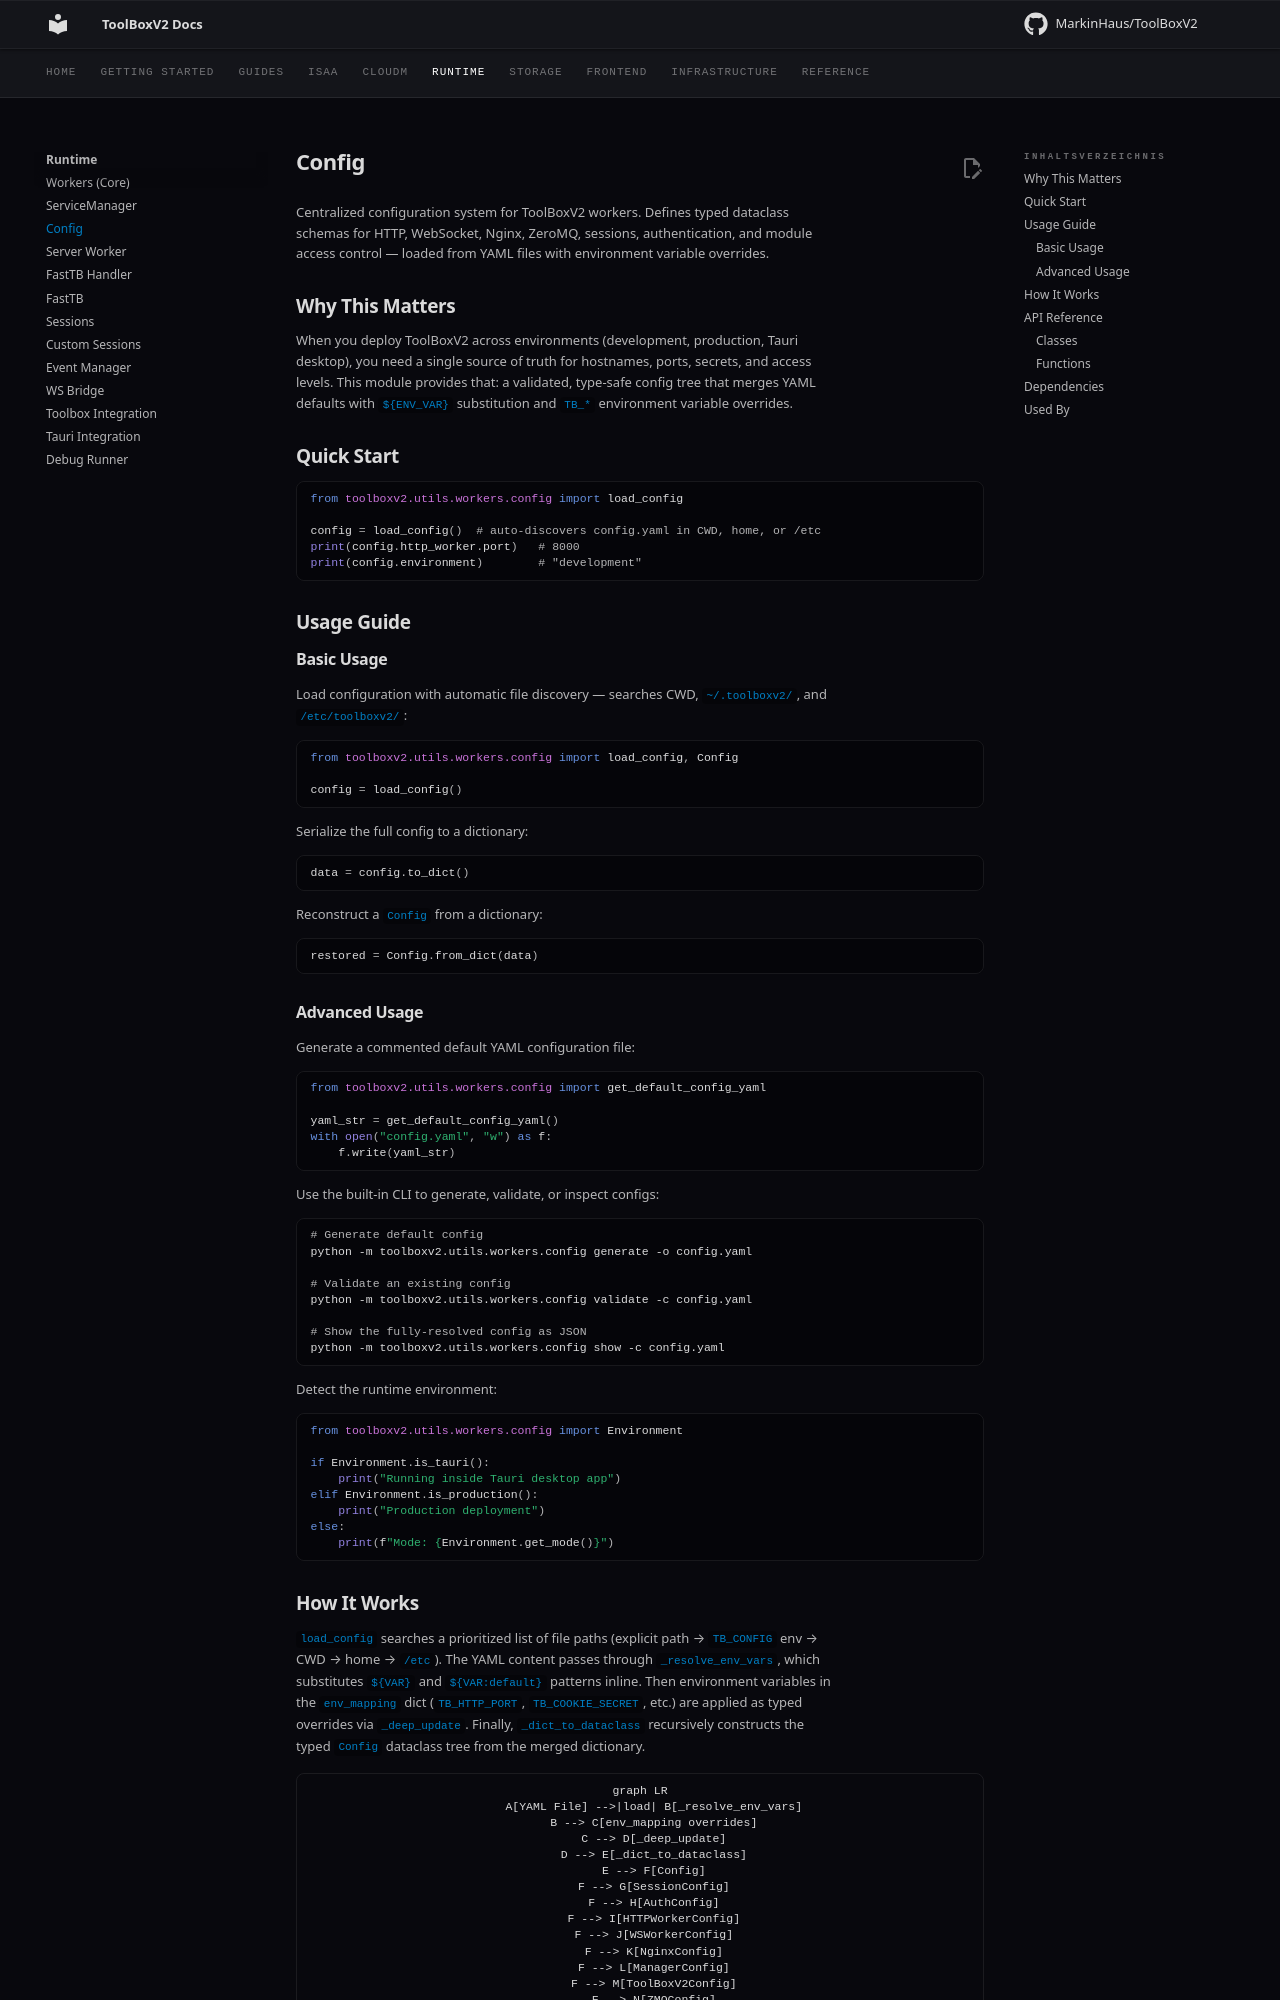

repository: MarkinHaus/ToolBoxV2 · page: runtime/config/index.html · generator: mkdocs

# Config

Centralized configuration system for ToolBoxV2 workers. Defines typed dataclass schemas for HTTP, WebSocket, Nginx, ZeroMQ, sessions, authentication, and module access control — loaded from YAML files with environment variable overrides.

## Why This Matters

When you deploy ToolBoxV2 across environments (development, production, Tauri desktop), you need a single source of truth for hostnames, ports, secrets, and access levels. This module provides that: a validated, type-safe config tree that merges YAML defaults with `${ENV_VAR}` substitution and `TB_*` environment variable overrides.

## Quick Start

```python
from toolboxv2.utils.workers.config import load_config

config = load_config()  # auto-discovers config.yaml in CWD, home, or /etc
print(config.http_worker.port)   # 8000
print(config.environment)        # "development"
```

## Usage Guide

### Basic Usage

Load configuration with automatic file discovery — searches CWD, `~/.toolboxv2/`, and `/etc/toolboxv2/`:

```python
from toolboxv2.utils.workers.config import load_config, Config

config = load_config()
```

Serialize the full config to a dictionary:

```python
data = config.to_dict()
```

Reconstruct a `Config` from a dictionary:

```python
restored = Config.from_dict(data)
```

### Advanced Usage

Generate a commented default YAML configuration file:

```python
from toolboxv2.utils.workers.config import get_default_config_yaml

yaml_str = get_default_config_yaml()
with open("config.yaml", "w") as f:
    f.write(yaml_str)
```

Use the built-in CLI to generate, validate, or inspect configs:

```bash
# Generate default config
python -m toolboxv2.utils.workers.config generate -o config.yaml

# Validate an existing config
python -m toolboxv2.utils.workers.config validate -c config.yaml

# Show the fully-resolved config as JSON
python -m toolboxv2.utils.workers.config show -c config.yaml
```

Detect the runtime environment:

```python
from toolboxv2.utils.workers.config import Environment

if Environment.is_tauri():
    print("Running inside Tauri desktop app")
elif Environment.is_production():
    print("Production deployment")
else:
    print(f"Mode: {Environment.get_mode()}")
```
